Run: headless pygame with SDL's dummy video driver; simulated clock (each Clock.tick advances the game by its frame time, no real sleeping); random seed 0; keys injected as events and as key.get_pressed() state; no mouse input.
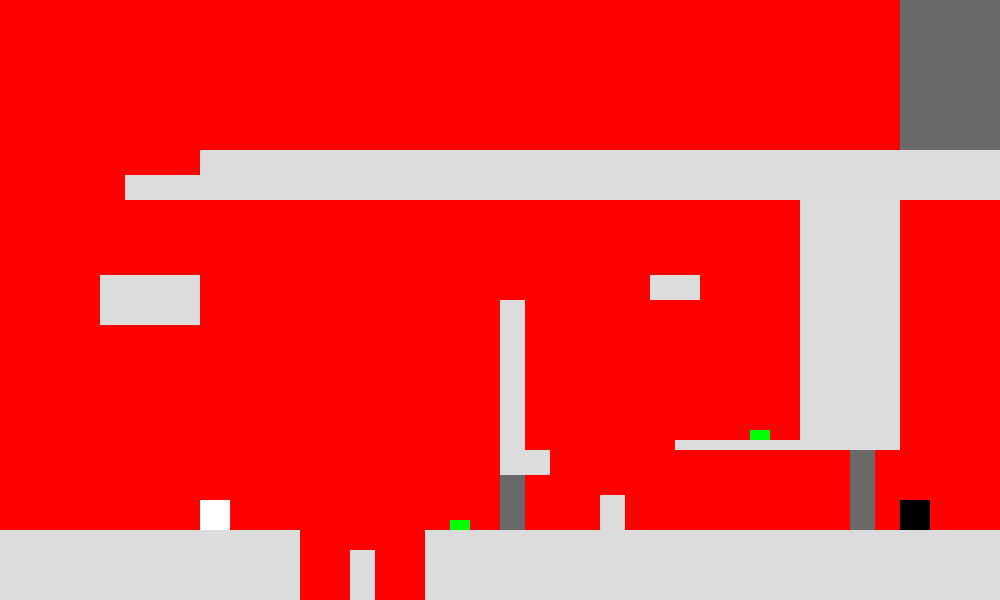
Frame 1 of 4 · flips 1–60 · no input
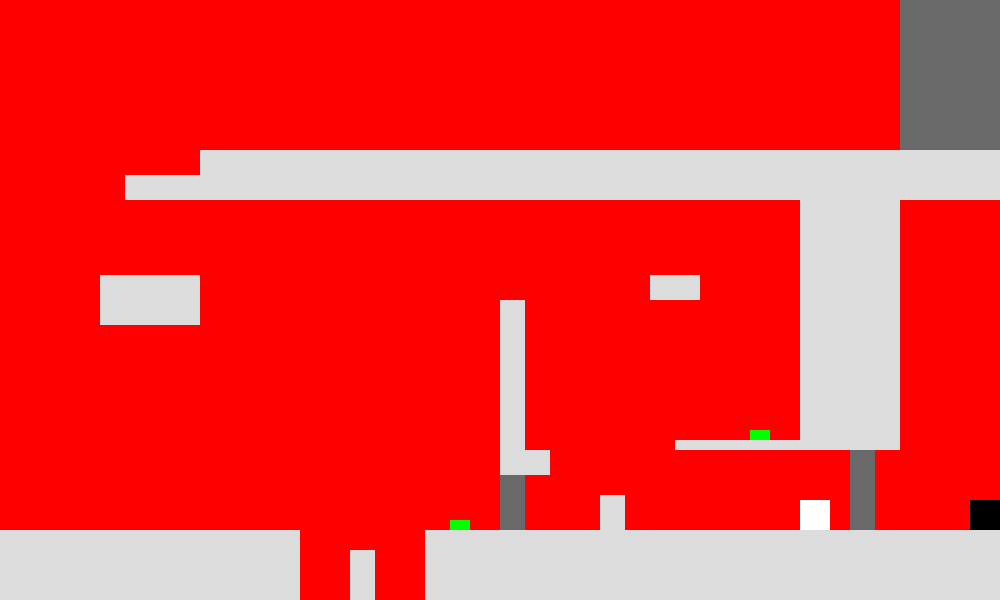
Frame 2 of 4 · flips 61–180 · tapped SPACE, RETURN · held RIGHT (→), D
Frame 3 of 4 · flips 181–300 · held DOWN (↓), S · screen unchanged from frame 2, image omitted
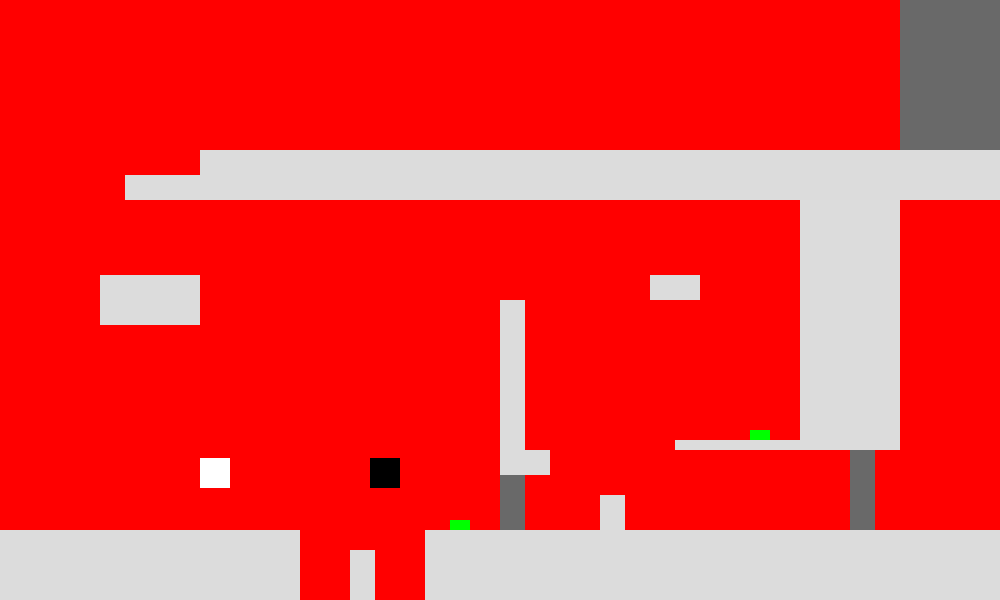
Frame 4 of 4 · flips 301–420 · held LEFT (←), A, UP (↑), W

The pygame program that drew these frames:

import pygame
from pygame import *
import math

platforms = []

size = (1000,600)
screen = pygame.display.set_mode(size)

GREEN = (0, 255, 0)
DRGREY = (105, 105, 105)
GREY = (220, 220 ,220)
BLACK = (0,0,0)
WHITE = (255,255,255)
RED = (255,0,0)

groundlevel1 = 500
groundlevel2 = 500

class platform:
    def __init__(self, color, xpos, ypos, h, w):
        self.xpos = xpos
        self.color = color
        self.ypos = ypos
        self.w = w
        self.h = h
        platforms.append(self)
    def draw(self):
        pygame.draw.rect(screen, self.color, pygame.Rect(self.xpos, self.ypos, self.w, self.h))

class Character:
    def __init__(self, xpos, ypos, color, groundlevel):
        self.size = size
        self.xpos = xpos
        self.ypos = ypos
        self.color = color
        self.vx = 0
        self.vy = 0
        self.ay = 0.5 
        self.ax = 0
        self.jumped = False
        self.groundlevel = groundlevel
        
    def update(self):
        self.vy += self.ay
        self.ypos += self.vy
        
        self.vx += self.ax
        self.xpos += self.vx
        
        if self.ypos > self.groundlevel:
            self.ypos = self.groundlevel
            self.vy = 0
            self.jumped = False
                   
    def DrawSquare(self):
        square = pygame.draw.rect(screen, self.color, pygame.Rect(self.xpos, self.ypos, 30, 30))
        return square
        
pygame.init()

Run = True

ball1x = 200
ball1y = 500
ball1color = WHITE

ball2x = 900
ball2y = 500
ball2color = BLACK

clock = pygame.time.Clock()

Ball1 = Character(ball1x, ball1y, ball1color, groundlevel1)
Ball2 = Character(ball2x, ball2y, ball2color, groundlevel2)

#platforms
buttonblack = platform(GREEN, 450, 520, 10, 20)
buttonwhite = smallest3 = platform(GREEN, 750, 430, 10, 20)

black1 = platform(DRGREY, 850, 425, 110, 25)

white1 = platform(DRGREY, 500, 450, 80, 25)

small1 = platform(GREY, 250, 575, 25, 25)
small2 = platform(GREY, 350, 550, 50, 25)

big1 = platform(GREY, 425, 530, 75, 575)
big2 = platform(GREY, 600, 530, 75, 400)
big3 = platform(GREY, 0, 530, 70, 300)

wall1 = platform(GREY, 800, 150, 300, 100)
wall2 = platform(GREY, 500, 300, 175, 25)

smallest1 = platform(GREY, 650, 275, 25, 50)
smallest2 = platform(GREY, 500, 450, 25, 50)
smallest4 = platform(GREY, 675, 440, 10, 125)

bump1 = platform(GREY, 600, 495, 40, 25)

floating1 = platform(GREY, 200, 150, 50, 1000)
floating2 = platform(GREY, 100, 275, 50, 100)
floating6 = platform(GREY, 125, 175, 25, 100)

end = platform(DRGREY, 900, 0, 150, 200)

Ball1.update()
Ball2.update()
    
screen.fill(RED)

square1 = Ball1.DrawSquare()
square2 = Ball2.DrawSquare()

pygame.display.update()

while Run:
    for event in pygame.event.get():
        if event.type == pygame.QUIT:
            run = False
            pygame.quit()
            
    keys = pygame.key.get_pressed()
    collide = pygame.Rect.colliderect(square1, square2)
    
    if keys[pygame.K_d] and not collide:
        Ball1.xpos += 5
           
    if keys[pygame.K_a] and not collide:
        Ball1.xpos -= 5
    
    if keys[pygame.K_RIGHT]:
        if Ball2.ypos < Ball1.ypos + 30 and Ball2.ypos > Ball1.ypos - 30 and Ball2.xpos == Ball1.xpos - 30:
            pass
                
        else:
            Ball2.xpos += 5
        
    if keys[pygame.K_LEFT]:
        if Ball2.ypos < Ball1.ypos + 30 and Ball2.ypos > Ball1.ypos - 30 and Ball2.xpos == Ball1.xpos + 30:
            pass
                
        else:
            Ball2.xpos -= 5
        
    if keys[pygame.K_w] and not Ball1.jumped:
        Ball1.vy = -8
        Ball1.jumped = True
        
    if keys[pygame.K_UP] and not Ball2.jumped:
        Ball2.vy = -8
        Ball2.jumped = True    
            
    if Ball1.xpos < 30:
        Ball1.xpos = 30
        
    if Ball1.xpos > 970:
        Ball1.xpos = 970
        
    if Ball2.xpos < 30:
        Ball2.xpos = 30
        
    if Ball2.xpos > 970:
        Ball2.xpos = 970 
                          
               
    Ball1.update()
    Ball2.update()
        
    screen.fill(RED)
    
    square1 = Ball1.DrawSquare()
    square2 = Ball2.DrawSquare()
    
    for plat in platforms:
        plat.draw()
    
    pygame.display.update()
    
    clock.tick(60)
